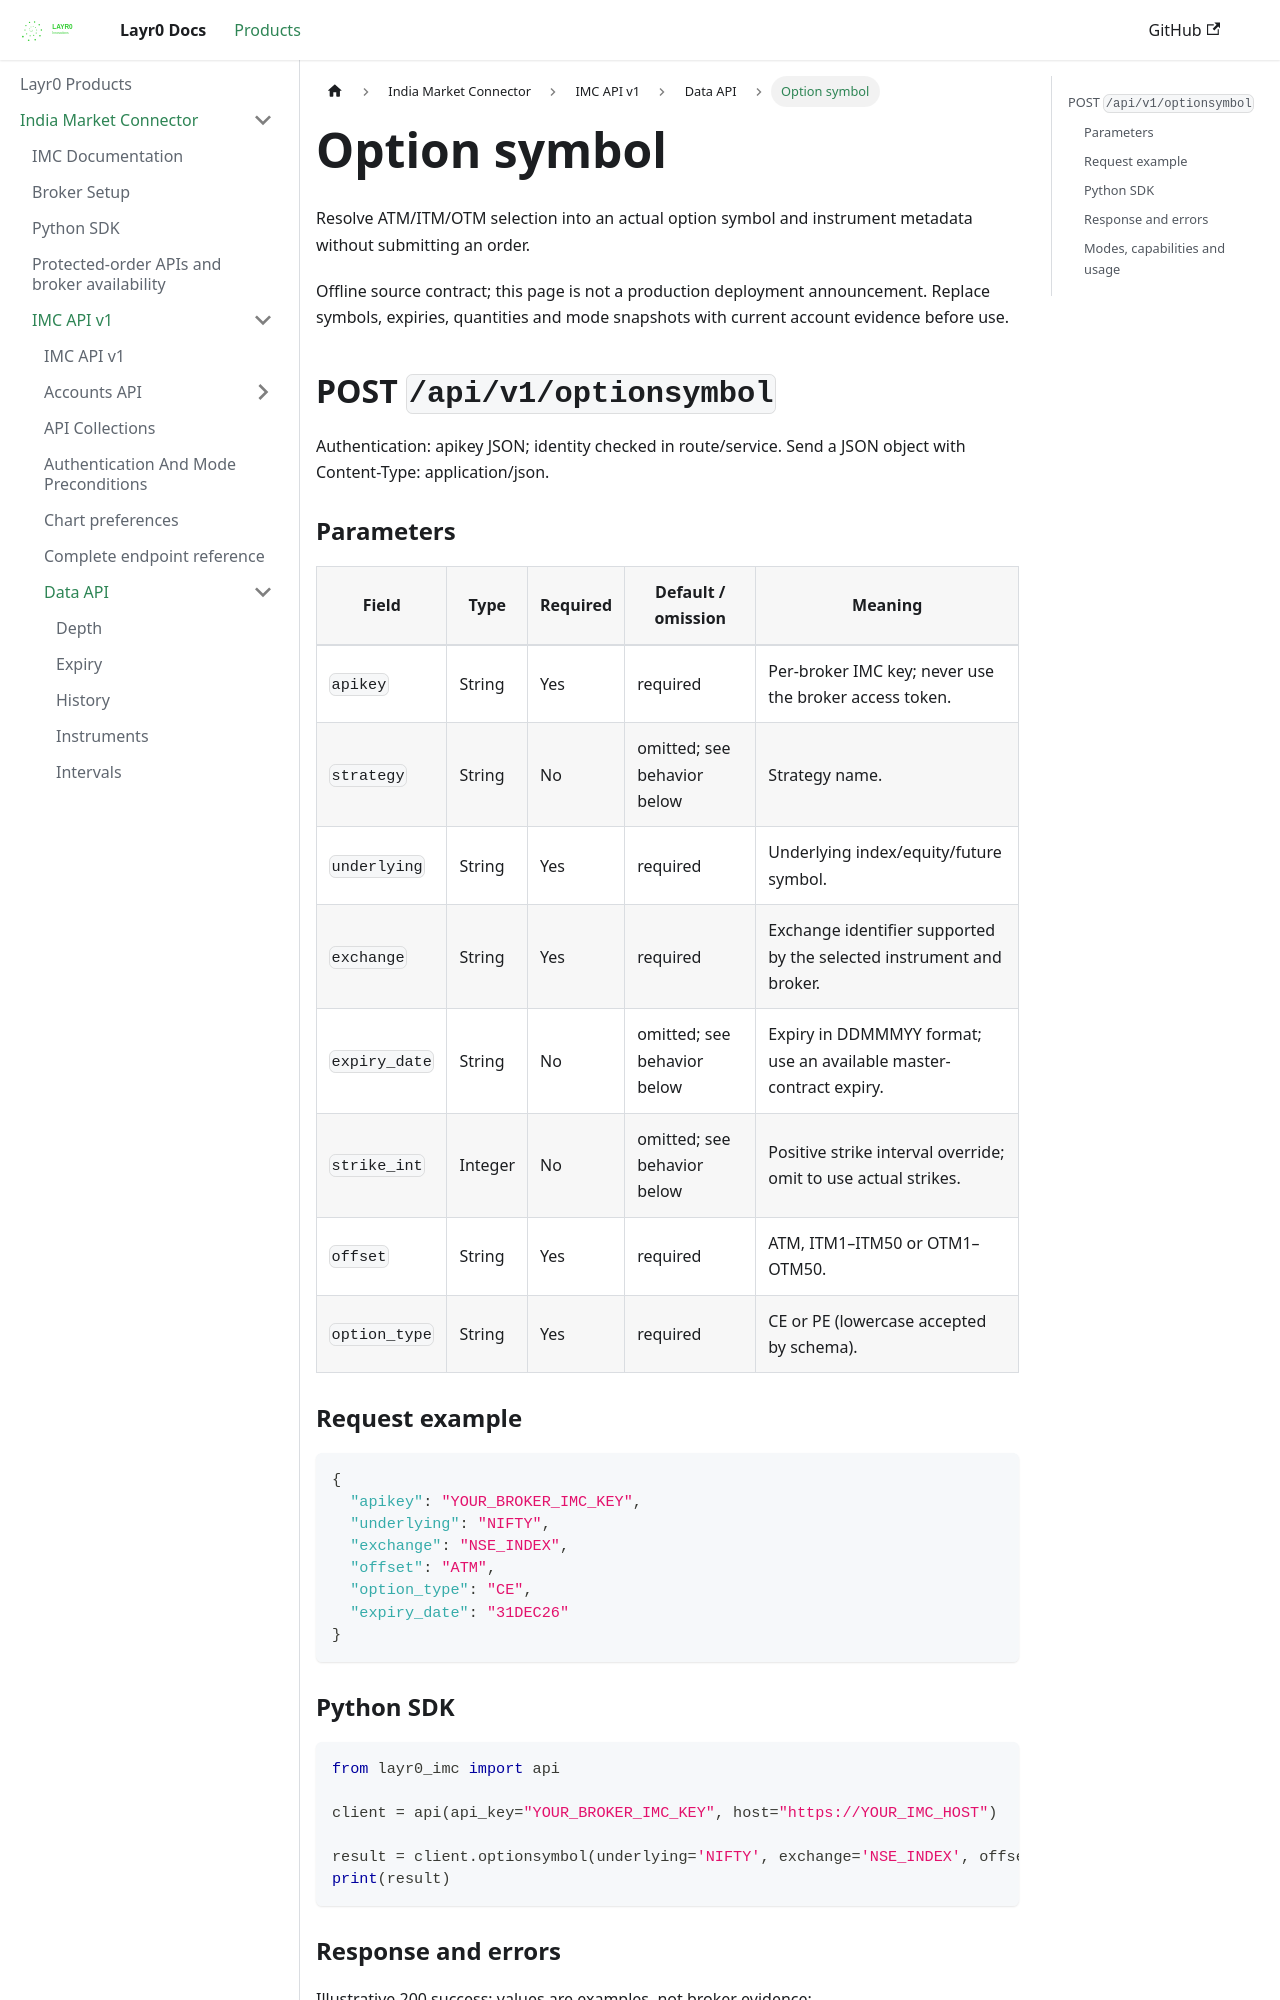

repository: layrZero/layrZero.github.io · page: docs/products/imc/api-documentation/v1/data-api/optionsymbol.html · generator: docusaurus

# Option symbol

Resolve ATM/ITM/OTM selection into an actual option symbol and instrument metadata without submitting an order.

Offline source contract; this page is not a production deployment announcement. Replace symbols, expiries, quantities and mode snapshots with current account evidence before use.

## POST `/api/v1/optionsymbol`

Authentication: apikey JSON; identity checked in route/service. Send a JSON object with Content-Type: application/json.

### Parameters

| Field | Type | Required | Default / omission | Meaning |
| --- | --- | --- | --- | --- |
| `apikey` | String | Yes | required | Per-broker IMC key; never use the broker access token. |
| `strategy` | String | No | omitted; see behavior below | Strategy name. |
| `underlying` | String | Yes | required | Underlying index/equity/future symbol. |
| `exchange` | String | Yes | required | Exchange identifier supported by the selected instrument and broker. |
| `expiry_date` | String | No | omitted; see behavior below | Expiry in DDMMMYY format; use an available master-contract expiry. |
| `strike_int` | Integer | No | omitted; see behavior below | Positive strike interval override; omit to use actual strikes. |
| `offset` | String | Yes | required | ATM, ITM1–ITM50 or OTM1–OTM50. |
| `option_type` | String | Yes | required | CE or PE (lowercase accepted by schema). |

### Request example

```json
{
  "apikey": "YOUR_BROKER_IMC_KEY",
  "underlying": "NIFTY",
  "exchange": "NSE_INDEX",
  "offset": "ATM",
  "option_type": "CE",
  "expiry_date": "31DEC26"
}
```

### Python SDK

```python
from layr0_imc import api

client = api(api_key="YOUR_BROKER_IMC_KEY", host="https://YOUR_IMC_HOST")

result = client.optionsymbol(underlying='NIFTY', exchange='NSE_INDEX', offset='ATM', option_type='CE', expiry_date='31DEC26')
print(result)
```
